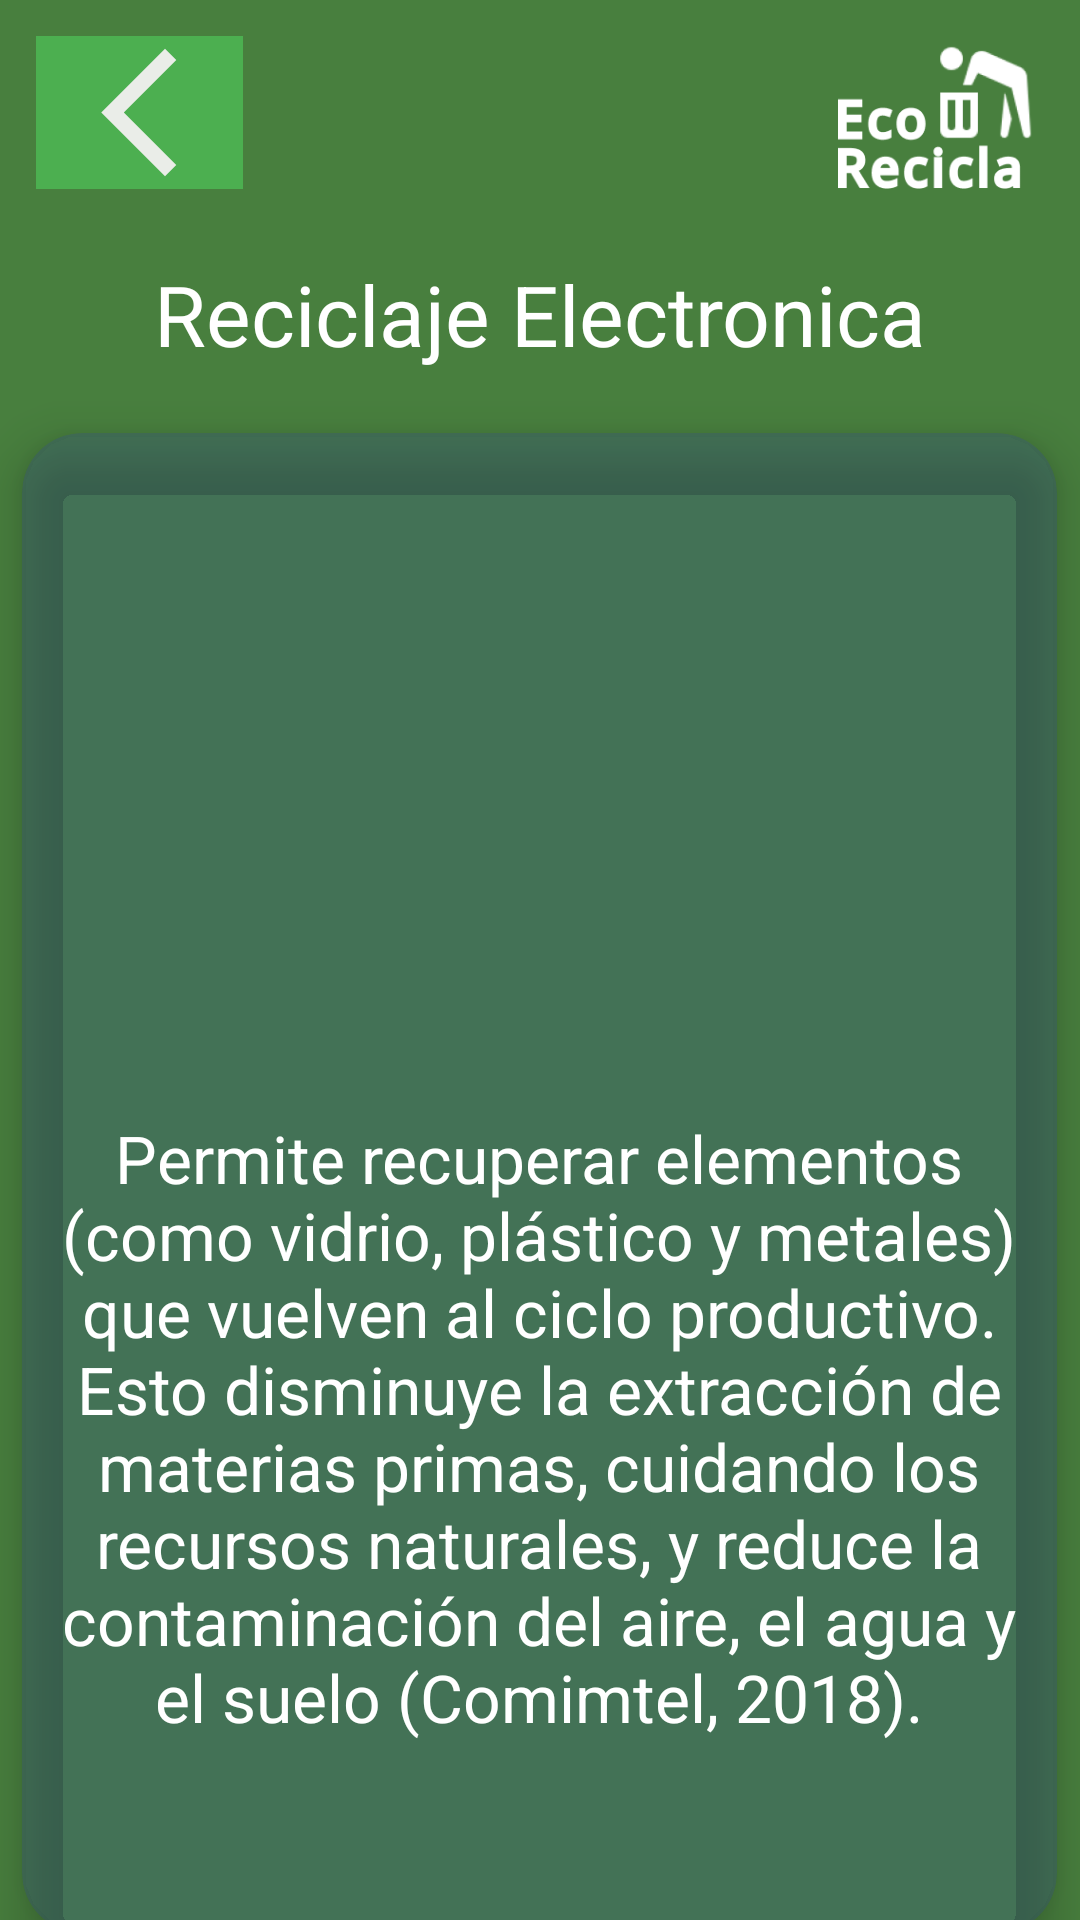

This screen was rendered from an Android layout file. Write that file and the resources it references.
<!-- AndroidManifest.xml: application theme Theme.EcoRecicla -->
<!-- res/layout/activity_eco_blog_view3.xml -->
<?xml version="1.0" encoding="utf-8"?>
<RelativeLayout xmlns:android="http://schemas.android.com/apk/res/android"
    xmlns:app="http://schemas.android.com/apk/res-auto"
    xmlns:tools="http://schemas.android.com/tools"
    android:id="@+id/main"
    android:layout_width="match_parent"
    android:layout_height="match_parent"
    android:orientation="vertical"
    android:background="#487F3E"
    tools:context=".EcoCategoria">

    <ImageButton
        android:id="@+id/Buttonback"
        android:layout_width="69dp"
        android:layout_height="51dp"
        android:background="#4CAF50"
        android:layout_margin="12sp"
        android:layout_gravity="end"
        android:contentDescription="TODO"
        android:scaleType="fitCenter"
        app:srcCompat="@drawable/btn_back"
        tools:ignore="MissingConstraints"
        tools:layout_editor_absoluteX="48dp"
        tools:layout_editor_absoluteY="492dp"
        />
    <LinearLayout
        android:layout_width="match_parent"
        android:layout_height="wrap_content"
        android:orientation="vertical">

        <ImageView
            android:id="@+id/Logotipo"
            android:layout_width="69dp"
            android:layout_height="51dp"
            android:src="@drawable/logo_white"
            tools:ignore="MissingConstraints"
            tools:layout_editor_absoluteX="0dp"
            android:layout_margin="12sp"
            android:layout_gravity="end"
            tools:layout_editor_absoluteY="8dp" />

        <TextView
            android:layout_width="match_parent"
            android:layout_height="wrap_content"
            android:text="Reciclaje Electronica"
            android:gravity="center"
            android:textColor="@color/white"
            android:textSize="28dp"
            android:layout_margin="11dp"
            tools:ignore="MissingConstraints"
            tools:layout_editor_absoluteX="0dp"
            tools:layout_editor_absoluteY="206dp" />
        <android.support.v7.widget.CardView
            android:id="@+id/ItemcatH"
            android:layout_width="345dp"
            android:layout_height="500dp"
            android:layout_gravity="center"
            android:layout_margin="10dp"
            app:cardBackgroundColor="#2A2D32CC"
            app:cardCornerRadius="20dp"
            app:cardElevation="10dp"
            tools:layout_editor_absoluteX="38dp"
            tools:layout_editor_absoluteY="267dp">

            <LinearLayout
                android:layout_width="match_parent"
                android:layout_height="500dp"
                android:orientation="vertical"
                tools:ignore="UseCompoundDrawables">

                <ImageView
                    android:id="@+id/ivest1"
                    android:layout_width="331dp"
                    android:layout_height="192dp"
                    android:src="@drawable/rec"
                    tools:ignore="MissingConstraints"
                    tools:layout_editor_absoluteX="0dp"
                    android:layout_margin="12sp"
                    android:layout_gravity="center"
                    android:layout_marginTop="12dp"
                    tools:layout_editor_absoluteY="8dp" />
                <TextView
                    android:layout_width="match_parent"
                    android:layout_height="wrap_content"
                    android:text="@string/descripElec"
                    android:gravity="center"
                    android:textColor="@color/white"
                    android:textSize="22dp"
                    android:layout_margin="11dp"
                    tools:ignore="MissingConstraints"
                    tools:layout_editor_absoluteX="0dp"
                    tools:layout_editor_absoluteY="206dp" />

            </LinearLayout>

        </android.support.v7.widget.CardView>

        <ImageView
            android:layout_width="370dp"
            android:layout_height="60dp"
            android:src="@drawable/recycle"
            />

        <TextView
            android:layout_width="370dp"
            android:layout_height="60dp"
            android:textAlignment="center"
            android:text="© Grupo 8 - Desarrollo de App"
            android:textColor="#ffffff"/>


    </LinearLayout>

</RelativeLayout>
<!-- resources referenced by this layout -->
<resources>
  <color name="white">#FFFFFFFF</color>
  <!-- drawable btn_back (drawable) -->
  <vector xmlns:android="http://schemas.android.com/apk/res/android" android:height="24dp" android:tint="#EAEDE8" android:viewportHeight="24" android:viewportWidth="24" android:width="24dp">
        
      <path android:fillColor="@color/green" android:pathData="M17.77,3.77l-1.77,-1.77l-10,10l10,10l1.77,-1.77l-8.23,-8.23z"/>
      
  </vector>
  <!-- drawable logo_white: png bitmap (drawable, 7819 bytes) -->
  <!-- drawable recycle: png bitmap (drawable, 1800 bytes) -->
  <string name="descripElec">Permite recuperar elementos (como vidrio, plástico y metales) que vuelven al ciclo productivo. Esto disminuye la extracción de materias primas, cuidando los recursos naturales, y reduce la contaminación del aire, el agua y el suelo (Comimtel, 2018).</string>
  <style name="Theme.EcoRecicla" parent="Base.Theme.EcoRecicla" />
  <color name="green">#487F3E</color>
  <style name="Base.Theme.EcoRecicla" parent="Theme.AppCompat.Light.NoActionBar">
      </style>
</resources>
